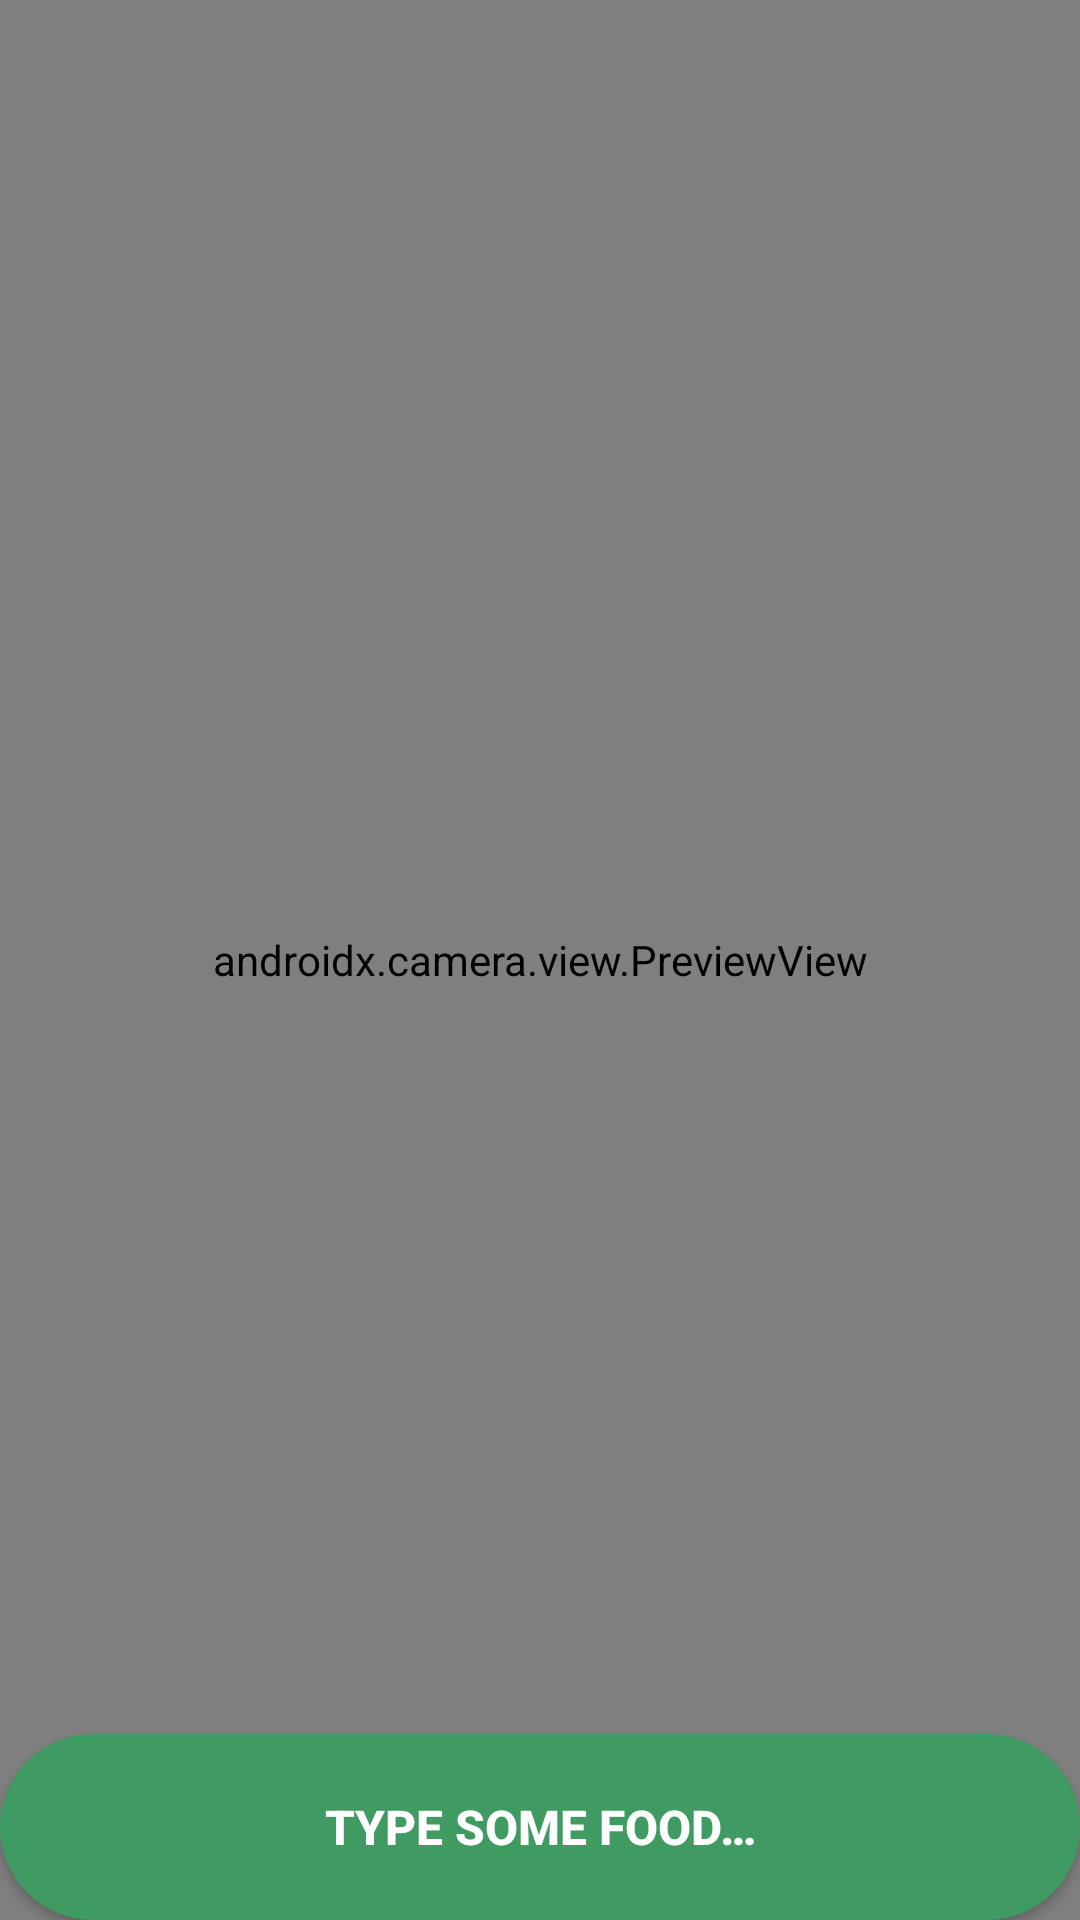

Layout XML and referenced resources for this Android screen:
<!-- AndroidManifest.xml: application theme Theme.BangkitCapstoneProject -->
<!-- res/layout/activity_food_detector_camera.xml -->
<?xml version="1.0" encoding="utf-8"?>
<androidx.constraintlayout.widget.ConstraintLayout xmlns:android="http://schemas.android.com/apk/res/android"
    xmlns:app="http://schemas.android.com/apk/res-auto"
    xmlns:tools="http://schemas.android.com/tools"
    android:layout_width="match_parent"
    android:layout_height="match_parent"
    tools:context=".ui.food_detector.FoodDetectorCamera">

  <androidx.camera.view.PreviewView
      android:id="@+id/viewFinder"
      android:layout_width="match_parent"
      android:layout_height="match_parent"
      tools:layout_editor_absoluteX="-16dp"
      tools:layout_editor_absoluteY="0dp" />

  <ImageView
      android:id="@+id/captureImage"
      android:layout_width="75dp"
      android:layout_height="75dp"
      android:layout_marginBottom="32dp"
      android:contentDescription="@string/capture_image_button"
      app:layout_constraintBottom_toTopOf="@+id/search_button"
      app:layout_constraintEnd_toEndOf="parent"
      app:layout_constraintHorizontal_bias="0.498"
      app:layout_constraintStart_toStartOf="parent"
      app:srcCompat="@drawable/ic_capture" />

  <ImageView
      android:id="@+id/switchCamera"
      android:layout_width="50dp"
      android:layout_height="50dp"
      android:layout_marginTop="16dp"
      android:layout_marginEnd="16dp"
      android:contentDescription="@string/switch_camera"
      app:layout_constraintEnd_toEndOf="@+id/viewFinder"
      app:layout_constraintTop_toTopOf="parent"
      app:srcCompat="@drawable/ic_switch_camera" />

  <androidx.appcompat.widget.AppCompatButton
      android:id="@+id/search_button"
      android:layout_width="0dp"
      android:layout_height="62dp"
      android:background="@drawable/bg_button_filled"
      android:text="@string/search_food_text"
      android:textColor="@color/white"
      android:textSize="16sp"
      android:textStyle="bold"
      app:layout_constraintBottom_toBottomOf="parent"
      app:layout_constraintEnd_toEndOf="parent"
      app:layout_constraintStart_toStartOf="parent"
      tools:alpha="1" />

</androidx.constraintlayout.widget.ConstraintLayout>
<!-- resources referenced by this layout -->
<resources>
  <color name="white">#FFFFFFFF</color>
  <!-- drawable bg_button_filled (drawable) -->
  <?xml version="1.0" encoding="utf-8"?>
  <shape xmlns:android="http://schemas.android.com/apk/res/android" android:shape="rectangle">
  
      <solid android:color="@color/my_green" />
  
      <corners android:radius="999dp"/>
  
  </shape>
  <string name="capture_image_button">Capture Image Button</string>
  <string name="search_food_text">Type Some Food…</string>
  <string name="switch_camera">Switch Camera</string>
  <style name="Theme.BangkitCapstoneProject" parent="Theme.MaterialComponents.DayNight.NoActionBar">
          
          <item name="colorPrimary">@color/my_green</item>
          <item name="colorPrimaryVariant">@color/white</item>
          <item name="colorOnPrimary">@color/black</item>
          
          <item name="colorSecondary">@color/my_green</item>
          <item name="colorSecondaryVariant">@color/black</item>
          <item name="colorOnSecondary">@color/my_green</item>
          
          <item name="android:statusBarColor">?attr/colorPrimaryVariant</item>
          <item name="android:navigationBarColor">@color/light_grey</item>
          
      </style>
  <color name="my_green">#FF3F9B61</color>
  <color name="black">#FF000000</color>
  <color name="light_grey">#FFF8F8F8</color>
</resources>
